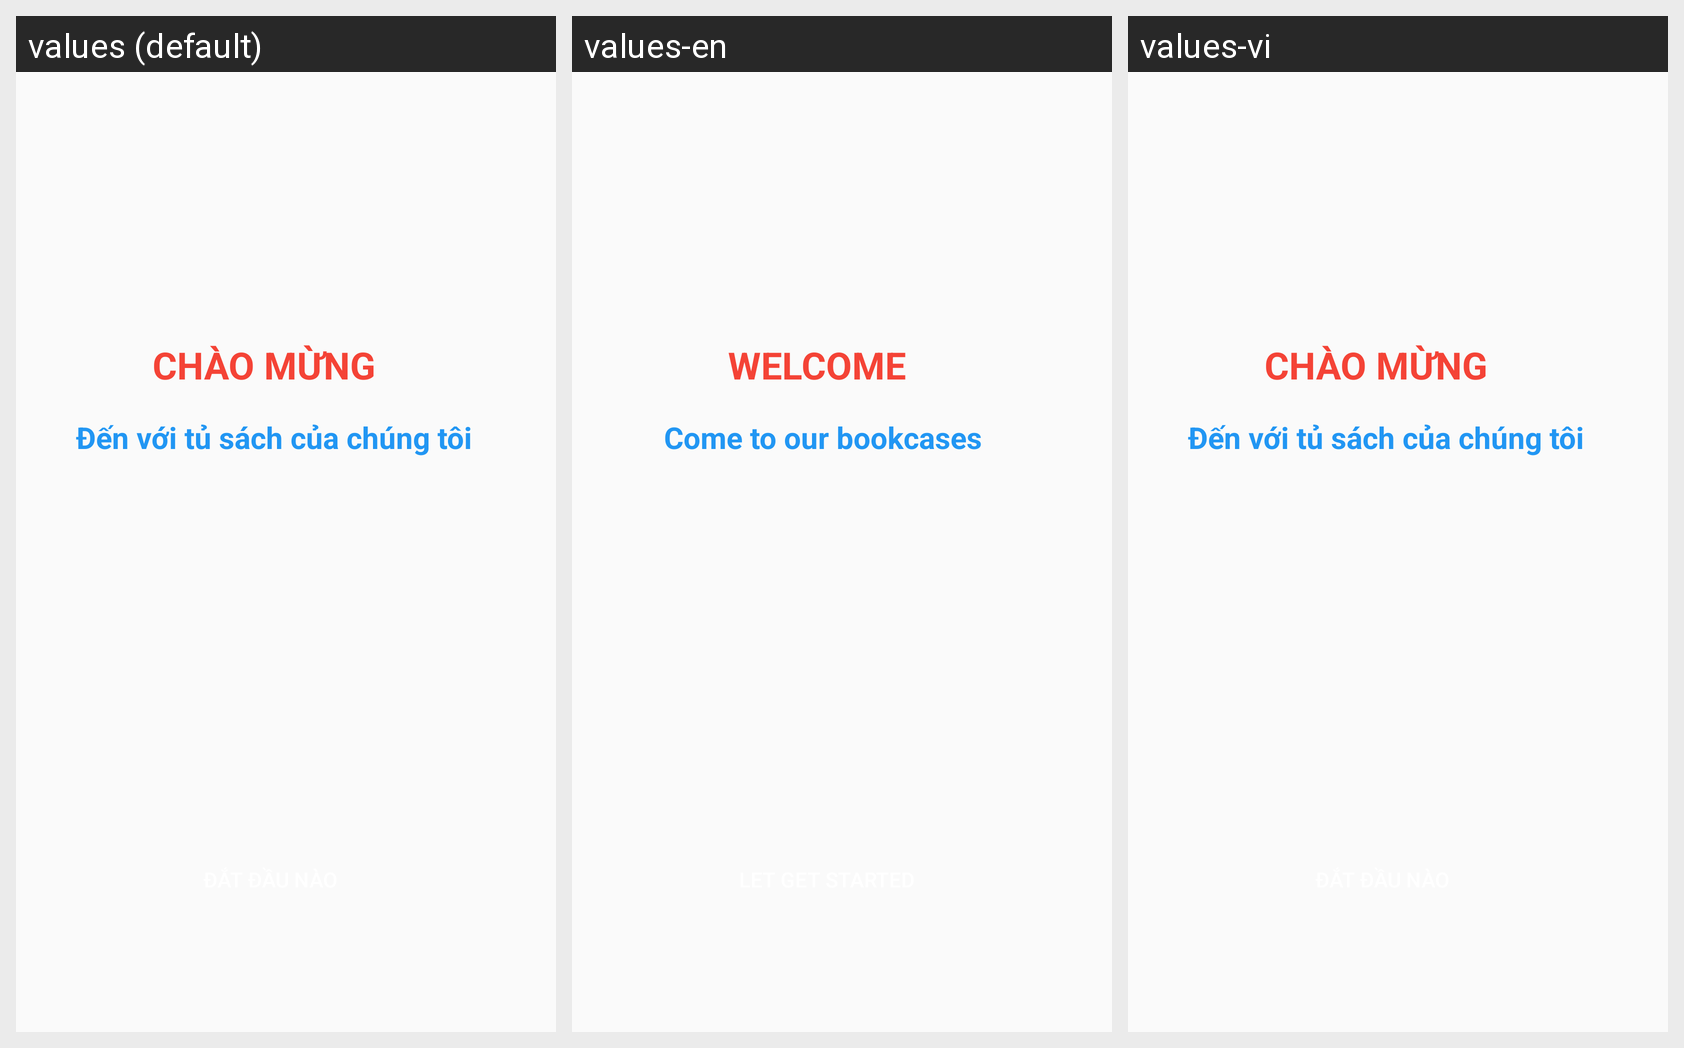

Translations of the strings shown on this Android screen, per locale in the grid:
Android screen res/layout/fragment_first_start3.xml rendered under 3 locales, left to right: values (default), values-en, values-vi. Device: Nexus 5 (rendered at 1080×1920; each locale shown at half size, 540×960, under a caption strip naming it); theme AppTheme.
Strings drawn on this screen, with the default value and each locale's value (text and hints the layout hard-codes, and strings that could not be matched under every locale, appear in the picture but are not listed):

chaomung
  values: CHÀO MỪNG
  values-en: WELCOME
  values-vi: CHÀO MỪNG

denvoitusach
  values: Đến với tủ sách của chúng tôi
  values-en: Come to our bookcases
  values-vi: Đến với tủ sách của chúng tôi
